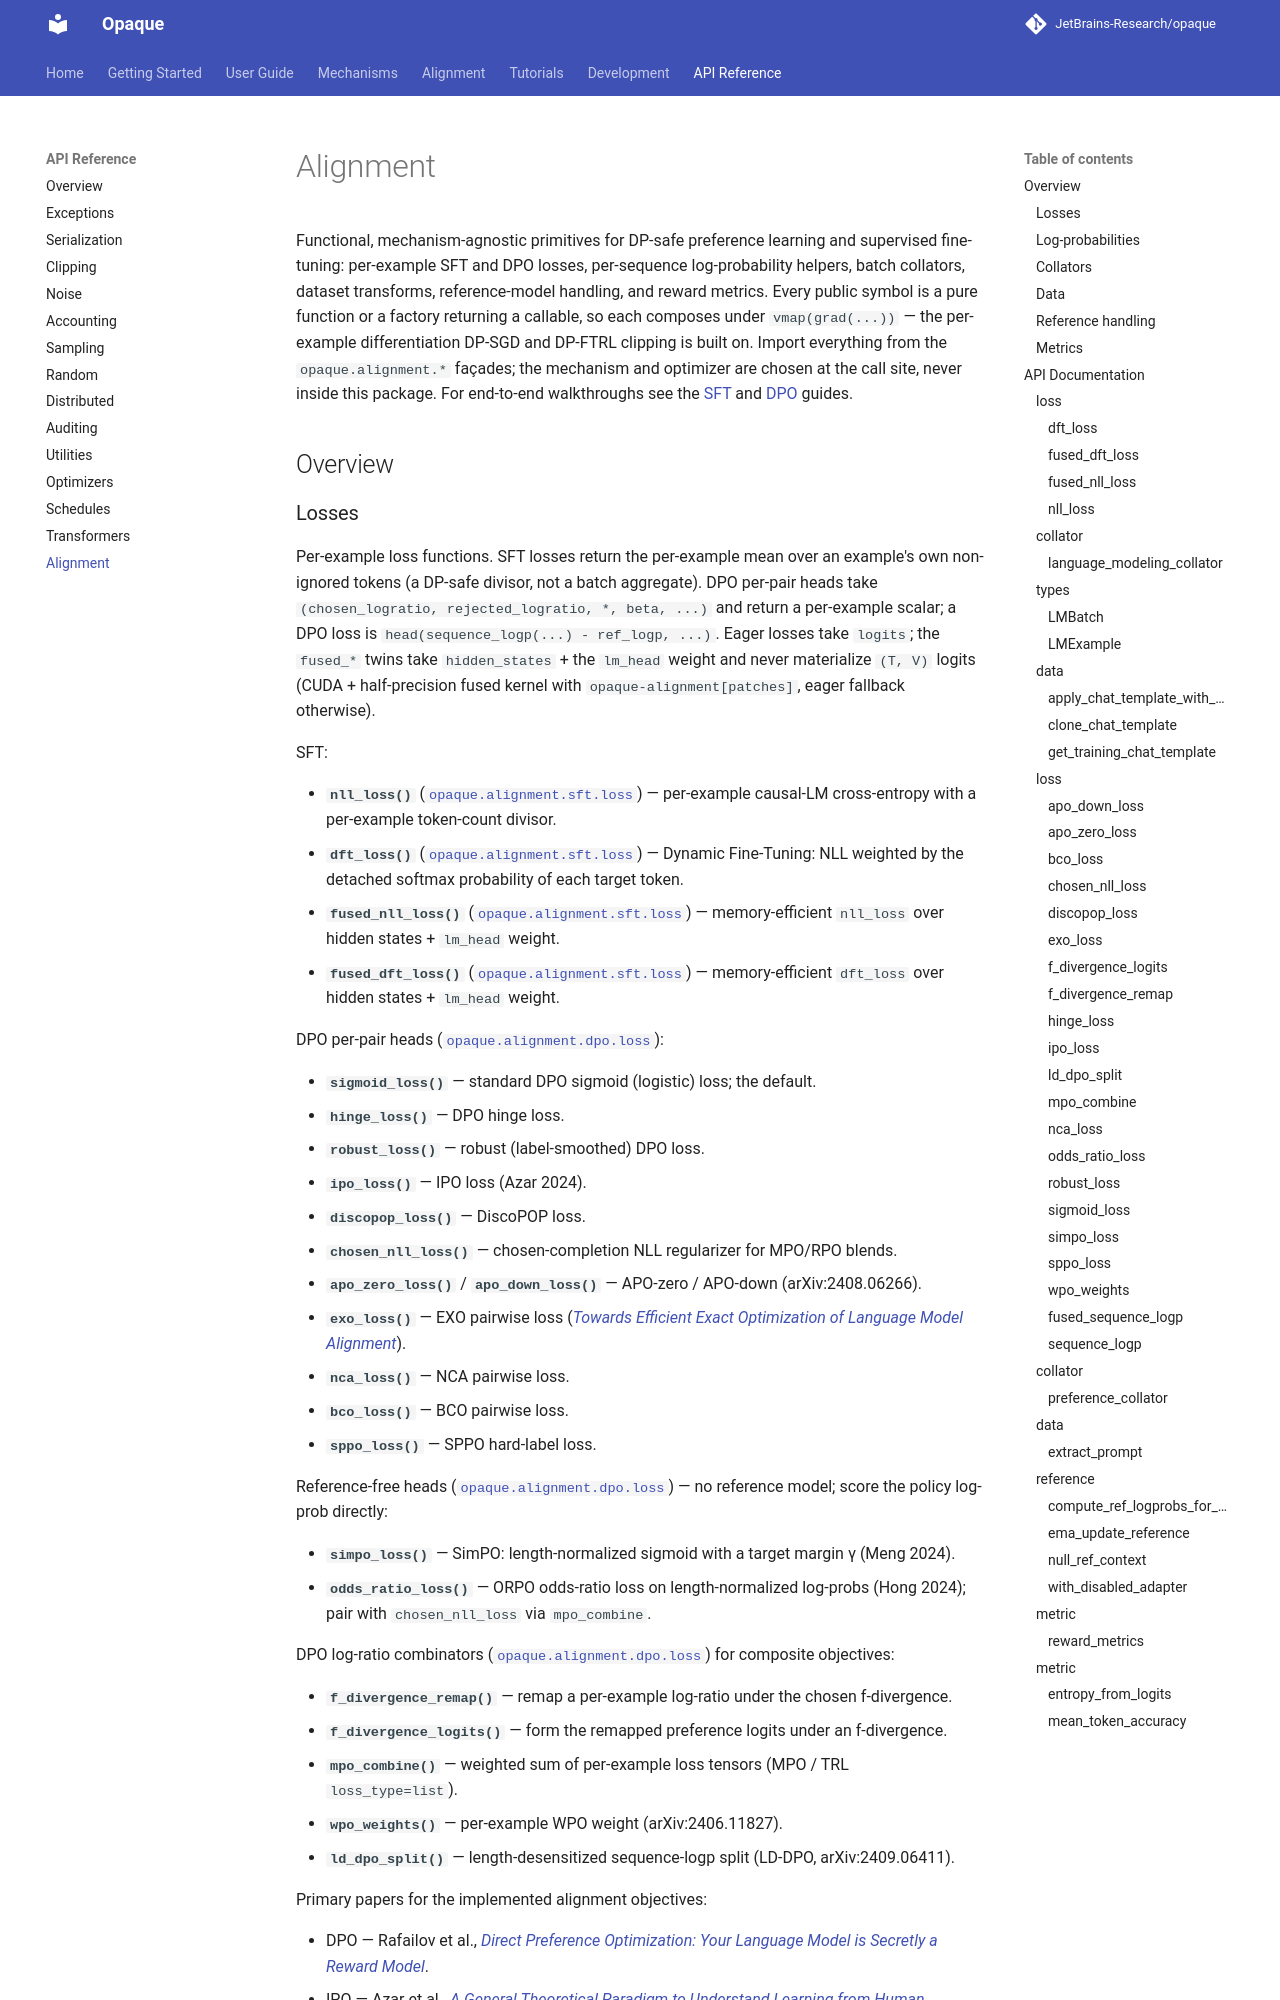

repository: JetBrains-Research/opaque · page: 0.15.5.rc1/reference/alignment/index.html · generator: mkdocs

# Alignment

Functional, mechanism-agnostic primitives for DP-safe preference learning
and supervised fine-tuning: per-example SFT and DPO losses, per-sequence
log-probability helpers, batch collators, dataset transforms,
reference-model handling, and reward metrics. Every public symbol is a
pure function or a factory returning a callable, so each composes under
`vmap(grad(...))` — the per-example differentiation DP-SGD and DP-FTRL
clipping is built on. Import everything from the `opaq
